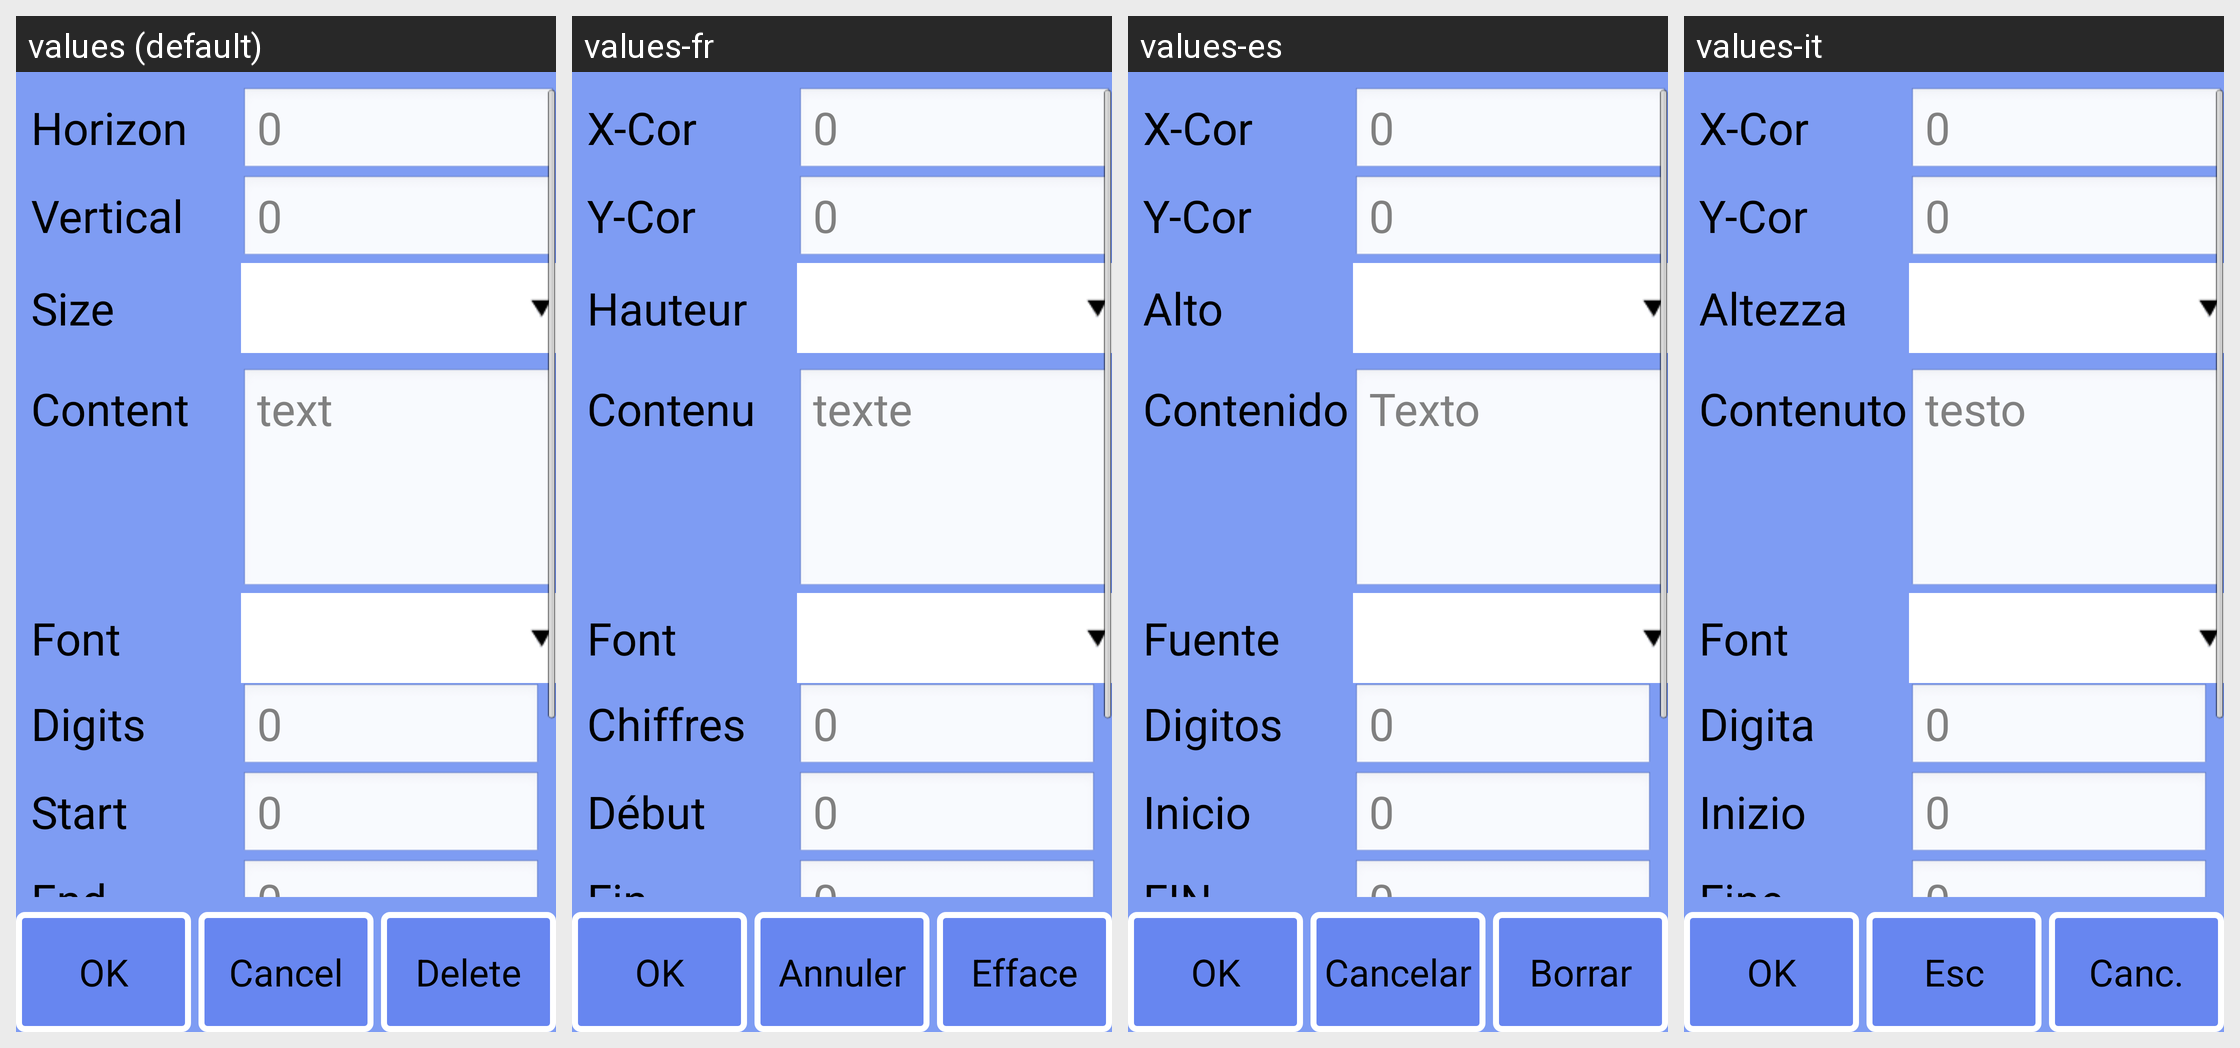

This grid shows one Android layout under several languages. Give, for every string resource on the screen, its name, the default text and each shown locale's text.
Android screen res/layout/obj_info_counter.xml rendered under 4 locales, left to right: values (default), values-fr, values-es, values-it. Device: Nexus 5 (rendered at 1080×1920; each locale shown at half size, 540×960, under a caption strip naming it); theme android:Theme.NoTitleBar.Fullscreen.
Other locales in the repository, not shown: values-cs-rCZ, values-de, values-it-rIT, values-ja, values-ko, values-pt-rBR, values-pt-rPT, values-ru-rRU, values-tr, values-zh, values-zh-rCN, values-zh-rTW.
Strings drawn on this screen, with the default value and each locale's value (text and hints the layout hard-codes, and strings that could not be matched under every locale, appear in the picture but are not listed):

strDefault
  values: 0
  values-fr: 0
  values-es: 0
  values-it: 0

strBits
  values: Digits
  values-fr: Chiffres
  values-es: Digitos
  values-it: Digita

str_cnt_min
  values: Start
  values-fr: Début
  values-es: Inicio
  values-it: Inizio

str_cnt_max
  values: End
  values-fr: Fin
  values-es: FIN
  values-it: Fine

str_ok
  values: OK
  values-fr: OK
  values-es: OK
  values-it: OK

strNativeBtn
  values: Cancel
  values-fr: Annuler
  values-es: Cancelar
  values-it: Esc

str_del
  values: Delete
  values-fr: Efface
  values-es: Borrar
  values-it: Canc.

strXcor
  values: Horizon
  values-fr: X-Cor
  values-es: X-Cor
  values-it: X-Cor

strYcor
  values: Vertical
  values-fr: Y-Cor
  values-es: Y-Cor
  values-it: Y-Cor

strHigh
  values: Size
  values-fr: Hauteur
  values-es: Alto
  values-it: Altezza

txtDefault
  values: text
  values-fr: texte
  values-es: Texto
  values-it: testo

strCnt
  values: Content
  values-fr: Contenu
  values-es: Contenido
  values-it: Contenuto

strFont
  values: Font
  values-fr: Font
  values-es: Fuente
  values-it: Font
